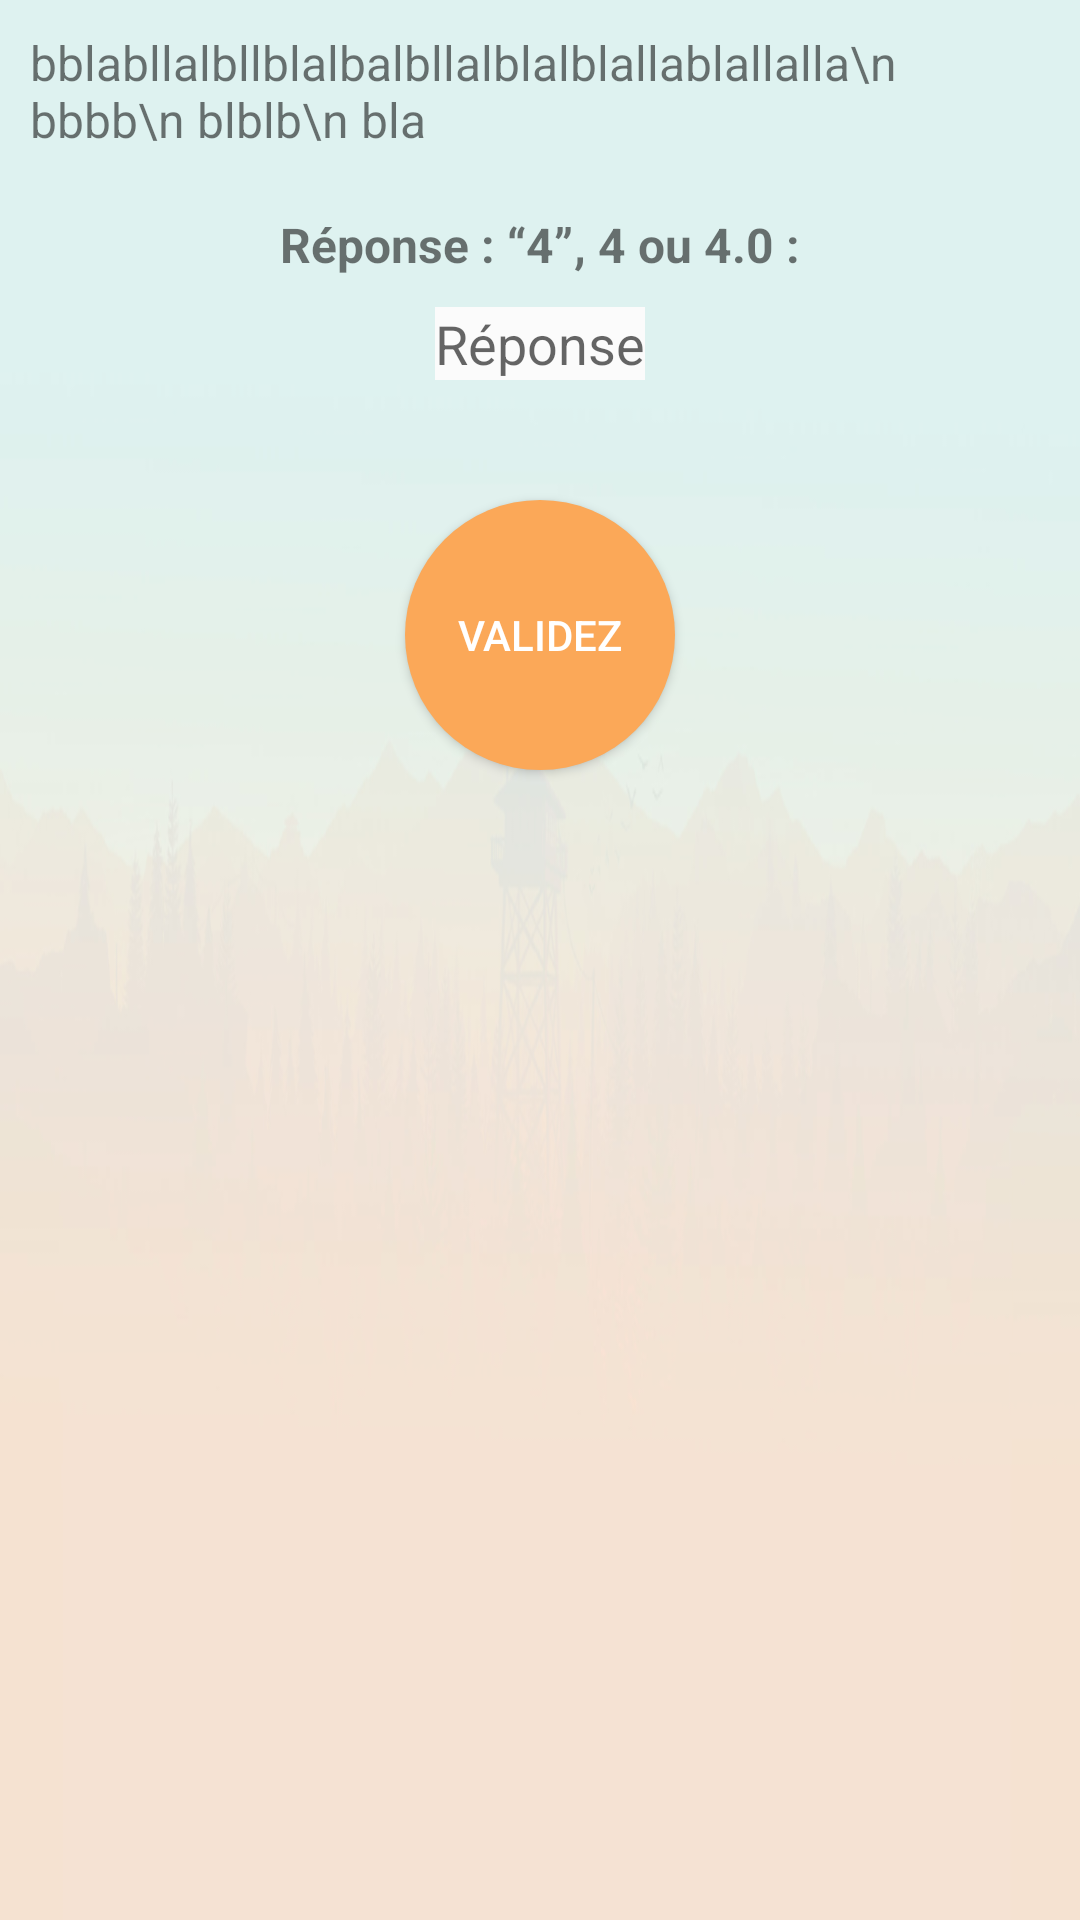

Write the Android layout XML for this screen, with the resource values it uses.
<!-- AndroidManifest.xml: application theme AppTheme -->
<!-- res/layout/activity_exo_insert.xml -->
<?xml version="1.0" encoding="utf-8"?>
<ScrollView xmlns:android="http://schemas.android.com/apk/res-auto"
    xmlns:android2="http://schemas.android.com/apk/res/android"
    android2:layout_width="match_parent"
    android2:layout_height="match_parent"
    android2:background="@drawable/back1"
    >

<LinearLayout xmlns:android="http://schemas.android.com/apk/res/android"
    xmlns:tools="http://schemas.android.com/tools"
    android:id="@+id/custom_layout"
    android:layout_width="match_parent"
    android:layout_height="match_parent"
    android:orientation="vertical"
    android:gravity="center"
    tools:context="fr.wildcodeschool.apprenti.javabien.ExoActivityInsert">


    <TextView
        android:layout_width="match_parent"
        android:layout_height="wrap_content"
        android:textStyle="normal"
        android:padding="10dp"
        android:textSize="16dp"
        android:text="bblabllalbllblalbalbllalblalblallablallalla\n bbbb\n blblb\n bla"
        android:id="@+id/info"
        />

    <TextView
        android:layout_width="wrap_content"
        android:layout_height="wrap_content"
        android:textSize="16dp"
        android:padding="10dp"
        android:textStyle="bold"
        android:text= "Réponse : “4”, 4 ou 4.0 :"
        android:id= "@+id/question"
        android:layout_below="@+id/info" />


    <EditText
        android:layout_width="wrap_content"
        android:layout_height="wrap_content"
        android:hint="Réponse"
        android:id="@+id/reponse"
        android:background="#fbfbfb"
        android:layout_marginTop="0dp"
        android:layout_below="@+id/question"
 />


<LinearLayout
    android:layout_width="match_parent"
    android:layout_height="wrap_content"
    android:orientation="horizontal"
    android:id="@+id/receveur_dinfos"
    >

</LinearLayout>
    <Button
        android:text="Validez"
        android:background="@drawable/boutonrond"
        android:layout_marginTop="40dp"
        android:layout_width="90dp"
        android:layout_height="90dp"
        android:textColor="#fff"
        android:id="@+id/boutonReponse"
        android:layout_centerHorizontal="true"
        android:layout_marginBottom="20dp"/>

</LinearLayout>
</ScrollView>
<!-- resources referenced by this layout -->
<resources>
  <!-- drawable back1: png bitmap (drawable, 79488 bytes) -->
  <!-- drawable boutonrond (drawable) -->
  <?xml version="1.0" encoding="utf-8"?>
  <shape xmlns:android="http://schemas.android.com/apk/res/android"
      android:shape="oval">
      <solid android:color="#fba858"/>
  </shape>
  <style name="AppTheme" parent="Theme.AppCompat.Light.NoActionBar">
          <item name="colorPrimary">@color/colorPrimary</item>
          <item name="colorPrimaryDark">@color/colorPrimaryDark</item>
          <item name="colorAccent">@color/colorAccent</item>
      </style>
  <color name="colorPrimary">#3F51B5</color>
  <color name="colorPrimaryDark">#58c4b8</color>
  <color name="colorAccent">#FF4081</color>
</resources>
